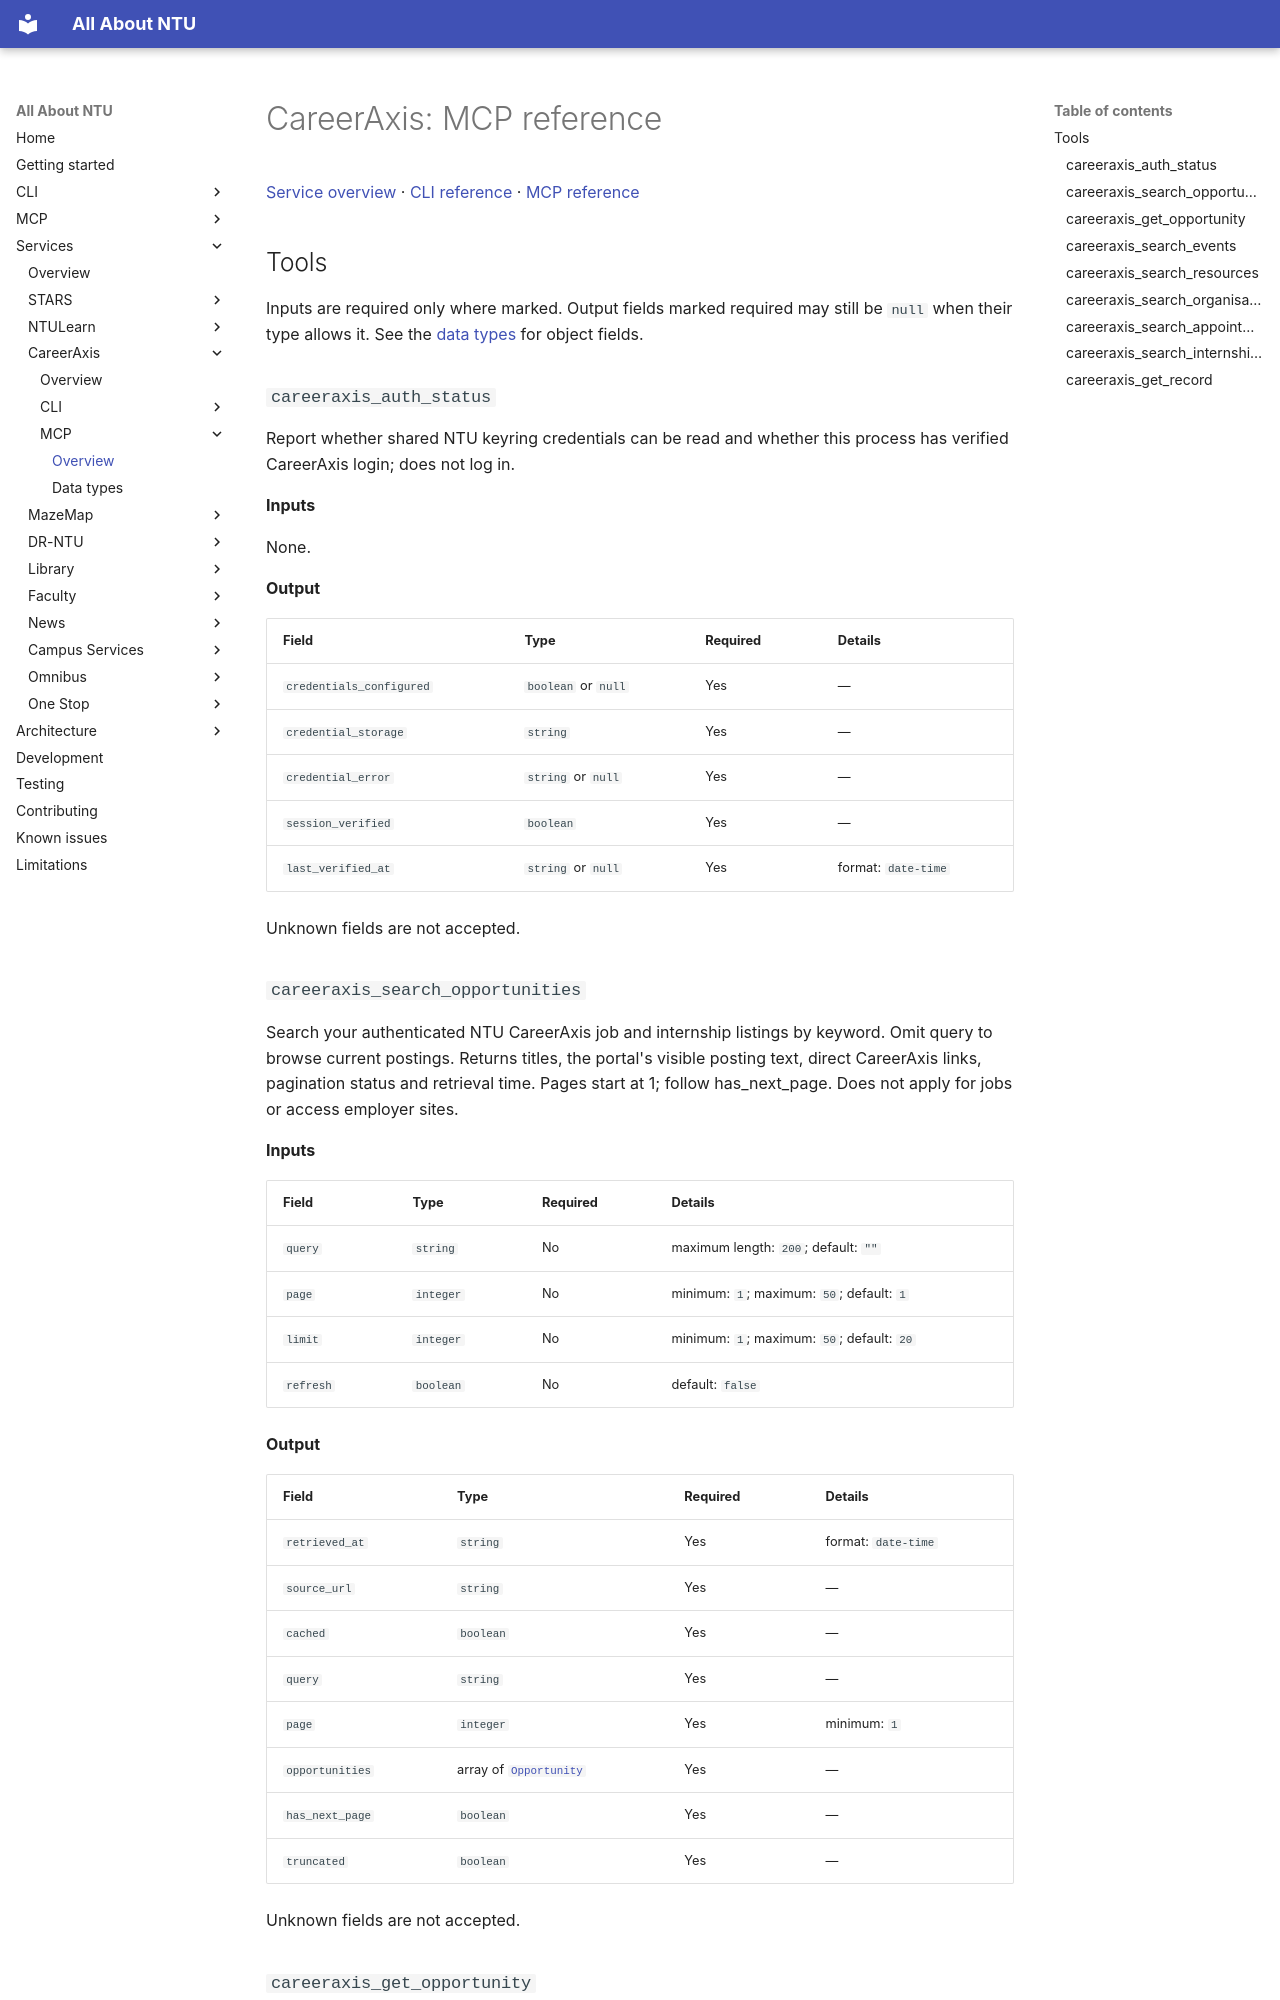

repository: pitchaya-s/all-abt-ntu · page: services/careeraxis/mcp/index.html · generator: mkdocs

# CareerAxis: MCP reference

[Service overview](../index.md) · [CLI reference](../cli/index.md) · [MCP reference](index.md)

## Tools

Inputs are required only where marked. Output fields marked required may still be `null` when their type allows it. See the [data types](types.md) for object fields.

### `careeraxis_auth_status`

Report whether shared NTU keyring credentials can be read and whether this process has verified CareerAxis login; does not log in.

**Inputs**

None.

**Output**

| Field | Type | Required | Details |
| --- | --- | --- | --- |
| `credentials_configured` | `boolean` or `null` | Yes | — |
| `credential_storage` | `string` | Yes | — |
| `credential_error` | `string` or `null` | Yes | — |
| `session_verified` | `boolean` | Yes | — |
| `last_verified_at` | `string` or `null` | Yes | format: `date-time` |

Unknown fields are not accepted.

### `careeraxis_search_opportunities`

Search your authenticated NTU CareerAxis job and internship listings by keyword. Omit query to browse current postings. Returns titles, the portal's visible posting text, direct CareerAxis links, pagination status and retrieval time. Pages start at 1; follow has_next_page. Does not apply for jobs or access employer sites.

**Inputs**

| Field | Type | Required | Details |
| --- | --- | --- | --- |
| `query` | `string` | No | maximum length: `200`; default: `""` |
| `page` | `integer` | No | minimum: `1`; maximum: `50`; default: `1` |
| `limit` | `integer` | No | minimum: `1`; maximum: `50`; default: `20` |
| `refresh` | `boolean` | No | default: `false` |

**Output**

| Field | Type | Required | Details |
| --- | --- | --- | --- |
| `retrieved_at` | `string` | Yes | format: `date-time` |
| `source_url` | `string` | Yes | — |
| `cached` | `boolean` | Yes | — |
| `query` | `string` | Yes | — |
| `page` | `integer` | Yes | minimum: `1` |
| `opportunities` | array of [`Opportunity`](types.md#mcp-type-opportunity) | Yes | — |
| `has_next_page` | `boolean` | Yes | — |
| `truncated` | `boolean` | Yes | — |

Unknown fields are not accepted.
